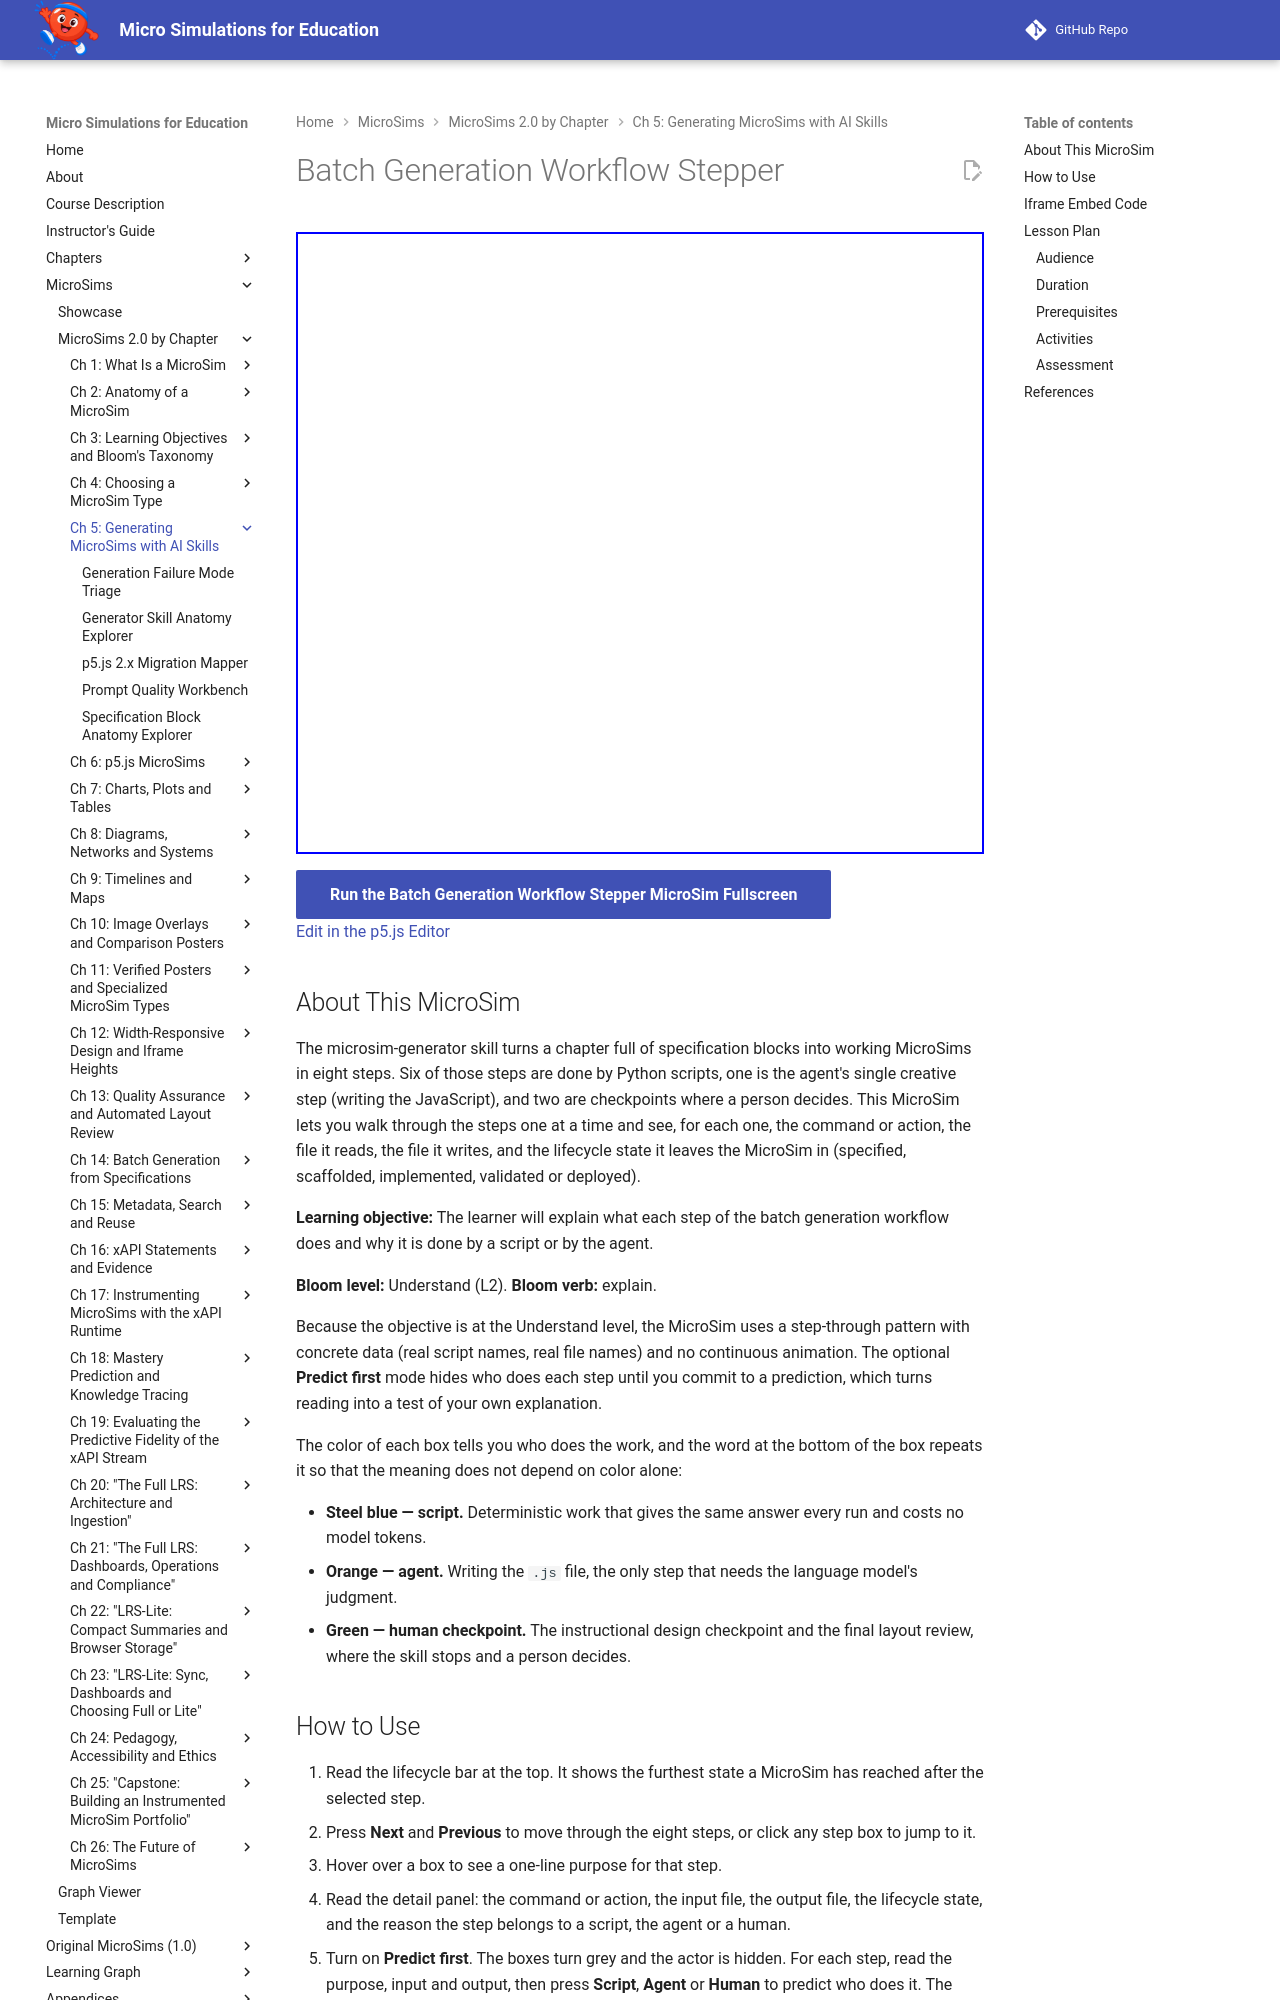

repository: dmccreary/microsims · page: sims/batch-generation-workflow-stepper/index.html · generator: mkdocs

---
title: Batch Generation Workflow Stepper
description: A step-through of the eight steps of the MicroSim generator skill's batch workflow that shows each step's command, input, output and lifecycle state, and why a script, the agent or a human does it.
image: /sims/batch-generation-workflow-stepper/batch-generation-workflow-stepper.png
og:image: /sims/batch-generation-workflow-stepper/batch-generation-workflow-stepper.png
twitter:image: /sims/batch-generation-workflow-stepper/batch-generation-workflow-stepper.png
social:
   cards: false
quality_score: 100
---

# Batch Generation Workflow Stepper

<iframe src="main.html" height="622px" width="100%" scrolling="no"></iframe>

[Run the Batch Generation Workflow Stepper MicroSim Fullscreen](./main.html){ .md-button .md-button--primary }
<br/>
[Edit in the p5.js Editor](https://editor.p5js.org/)

## About This MicroSim

The microsim-generator skill turns a chapter full of specification blocks into working MicroSims in eight steps. Six of those steps are done by Python scripts, one is the agent's single creative step (writing the JavaScript), and two are checkpoints where a person decides. This MicroSim lets you walk through the steps one at a time and see, for each one, the command or action, the file it reads, the file it writes, and the lifecycle state it leaves the MicroSim in (specified, scaffolded, implemented, validated or deployed).

**Learning objective:** The learner will explain what each step of the batch generation workflow does and why it is done by a script or by the agent.

**Bloom level:** Understand (L2). **Bloom verb:** explain.

Because the objective is at the Understand level, the MicroSim uses a step-through pattern with concrete data (real script names, real file names) and no continuous animation. The optional **Predict first** mode hides who does each step until you commit to a prediction, which turns reading into a test of your own explanation.

The color of each box tells you who does the work, and the word at the bottom of the box repeats it so that the meaning does not depend on color alone:

- **Steel blue — script.** Deterministic work that gives the same answer every run and costs no model tokens.
- **Orange — agent.** Writing the `.js` file, the only step that needs the language model's judgment.
- **Green — human checkpoint.** The instructional design checkpoint and the final layout review, where the skill stops and a person decides.
